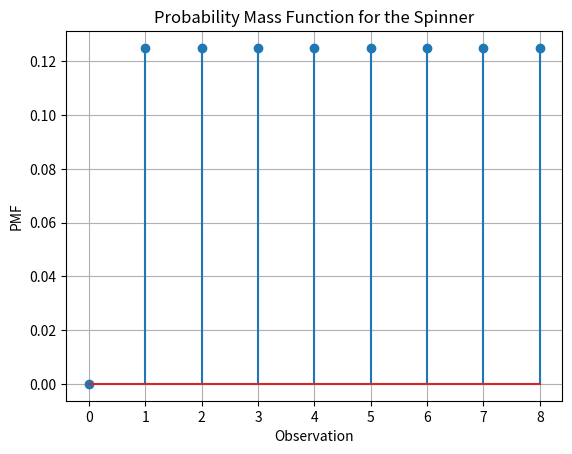

Write the Python code that produced this figure. (Note: this script raises an exception after producing the figure.)
import numpy as np
import matplotlib.pyplot as plt

# Define the sample space of the spinner
sample_space = [0, 1, 2, 3, 4, 5, 6, 7, 8]

# Define the probability distribution of the spinner

prob_dist = [0, 1/8, 1/8, 1/8, 1/8, 1/8, 1/8, 1/8, 1/8]

# Define the pmf for the spinner

pmf = [0, 1/8, 1/8, 1/8, 1/8, 1/8, 1/8, 1/8, 1/8]

# Plot the PMF using a stem plot

plt.stem(pmf)
plt.title ("Probability Mass Function for the Spinner")
plt.xlabel("Observation")
plt.ylabel ("PMF")
plt.grid('on' 'on')
plt.show()
plt.savefig("../figs/pmf.png")